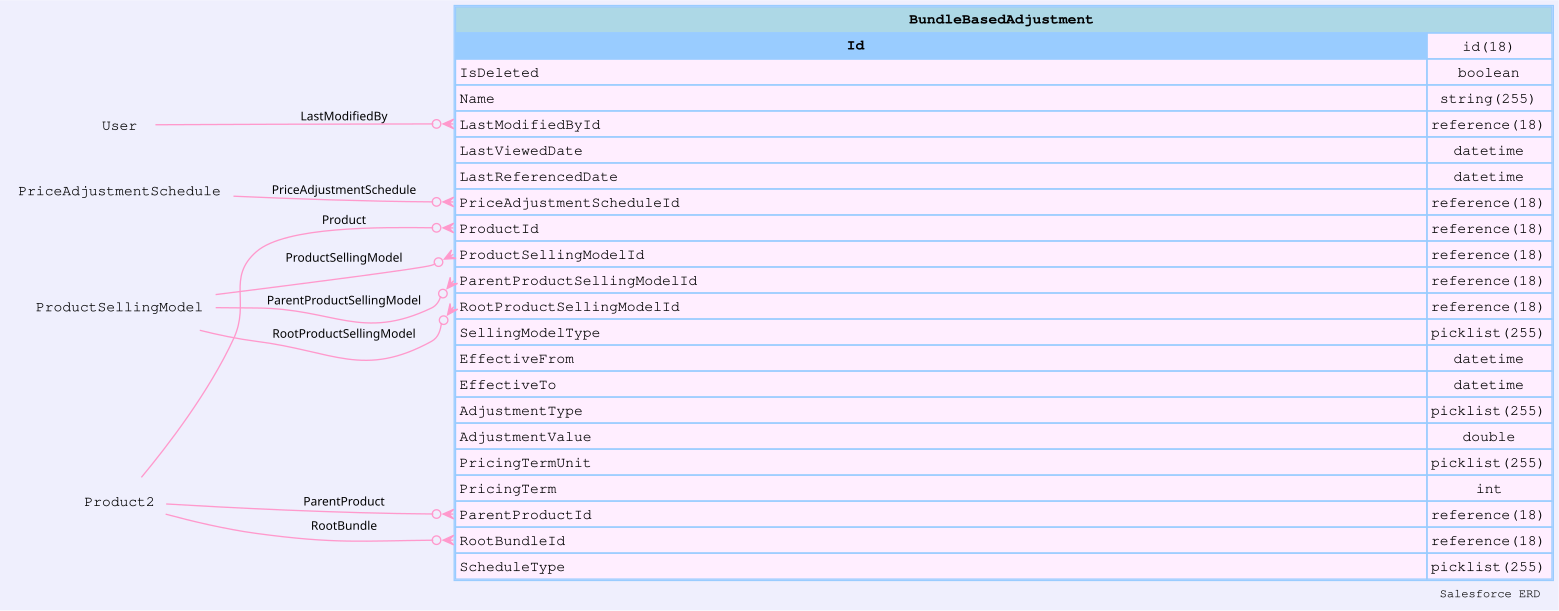

Values plotted in this chart, from the file beside it:
sobjectName, sobjectLabel, name, label, type, length, nillable, referenceTo, relationshipName, unique, updateable, inlineHelpText, picklistValues, externalId
BundleBasedAdjustment, Bundle Based Adjustment, Id, Bundle Based Adjustment ID, id, 18, false, [], , false, false, , [], false
BundleBasedAdjustment, Bundle Based Adjustment, IsDeleted, Deleted, boolean, 0, false, [], , false, false, , [], false
BundleBasedAdjustment, Bundle Based Adjustment, Name, Name, string, 255, false, [], , false, false, , [], false
BundleBasedAdjustment, Bundle Based Adjustment, CreatedDate, Created Date, datetime, 0, false, [], , false, false, , [], false
BundleBasedAdjustment, Bundle Based Adjustment, CreatedById, Created By ID, reference, 18, false, ["User"], CreatedBy, false, false, , [], false
BundleBasedAdjustment, Bundle Based Adjustment, LastModifiedDate, Last Modified Date, datetime, 0, false, [], , false, false, , [], false
BundleBasedAdjustment, Bundle Based Adjustment, LastModifiedById, Last Modified By ID, reference, 18, false, ["User"], LastModifiedBy, false, false, , [], false
BundleBasedAdjustment, Bundle Based Adjustment, SystemModstamp, System Modstamp, datetime, 0, false, [], , false, false, , [], false
BundleBasedAdjustment, Bundle Based Adjustment, LastViewedDate, Last Viewed Date, datetime, 0, true, [], , false, false, , [], false
BundleBasedAdjustment, Bundle Based Adjustment, LastReferencedDate, Last Referenced Date, datetime, 0, true, [], , false, false, , [], false
BundleBasedAdjustment, Bundle Based Adjustment, PriceAdjustmentScheduleId, Price Adjustment Schedule ID, reference, 18, false, ["PriceAdjustmentSchedule"], PriceAdjustmentSchedule, false, false, , [], false
BundleBasedAdjustment, Bundle Based Adjustment, ProductId, Product ID, reference, 18, false, ["Product2"], Product, false, false, , [], false
BundleBasedAdjustment, Bundle Based Adjustment, ProductSellingModelId, Product Selling Model ID, reference, 18, true, ["ProductSellingModel"], ProductSellingModel, false, false, , [], false
BundleBasedAdjustment, Bundle Based Adjustment, ParentProductSellingModelId, Product Selling Model ID, reference, 18, true, ["ProductSellingModel"], ParentProductSellingModel, false, false, , [], false
BundleBasedAdjustment, Bundle Based Adjustment, RootProductSellingModelId, Product Selling Model ID, reference, 18, true, ["ProductSellingModel"], RootProductSellingModel, false, false, , [], false
BundleBasedAdjustment, Bundle Based Adjustment, SellingModelType, Selling Model Type, picklist, 255, true, [], , false, false, , ["One Time","Term-Defined","Evergreen"], false
BundleBasedAdjustment, Bundle Based Adjustment, EffectiveFrom, Effective From, datetime, 0, false, [], , false, true, , [], false
BundleBasedAdjustment, Bundle Based Adjustment, EffectiveTo, Effective To, datetime, 0, true, [], , false, true, , [], false
BundleBasedAdjustment, Bundle Based Adjustment, AdjustmentType, Adjustment Type, picklist, 255, false, [], , false, true, , ["Percentage","Amount","Override"], false
BundleBasedAdjustment, Bundle Based Adjustment, AdjustmentValue, Adjustment Value, double, 0, false, [], , false, true, , [], false
BundleBasedAdjustment, Bundle Based Adjustment, PricingTermUnit, Pricing Term Unit, picklist, 255, true, [], , false, false, , ["Months","Quarterly","Semi-Annual","Yea…, false
BundleBasedAdjustment, Bundle Based Adjustment, PricingTerm, Pricing Term, int, 0, true, [], , false, false, , [], false
BundleBasedAdjustment, Bundle Based Adjustment, ParentProductId, Product ID, reference, 18, false, ["Product2"], ParentProduct, false, false, , [], false
BundleBasedAdjustment, Bundle Based Adjustment, RootBundleId, Product ID, reference, 18, false, ["Product2"], RootBundle, false, false, , [], false
BundleBasedAdjustment, Bundle Based Adjustment, ScheduleType, Schedule Type, picklist, 255, true, [], , false, false, , ["Volume","Term","Attribute","Bundle","C…, false
